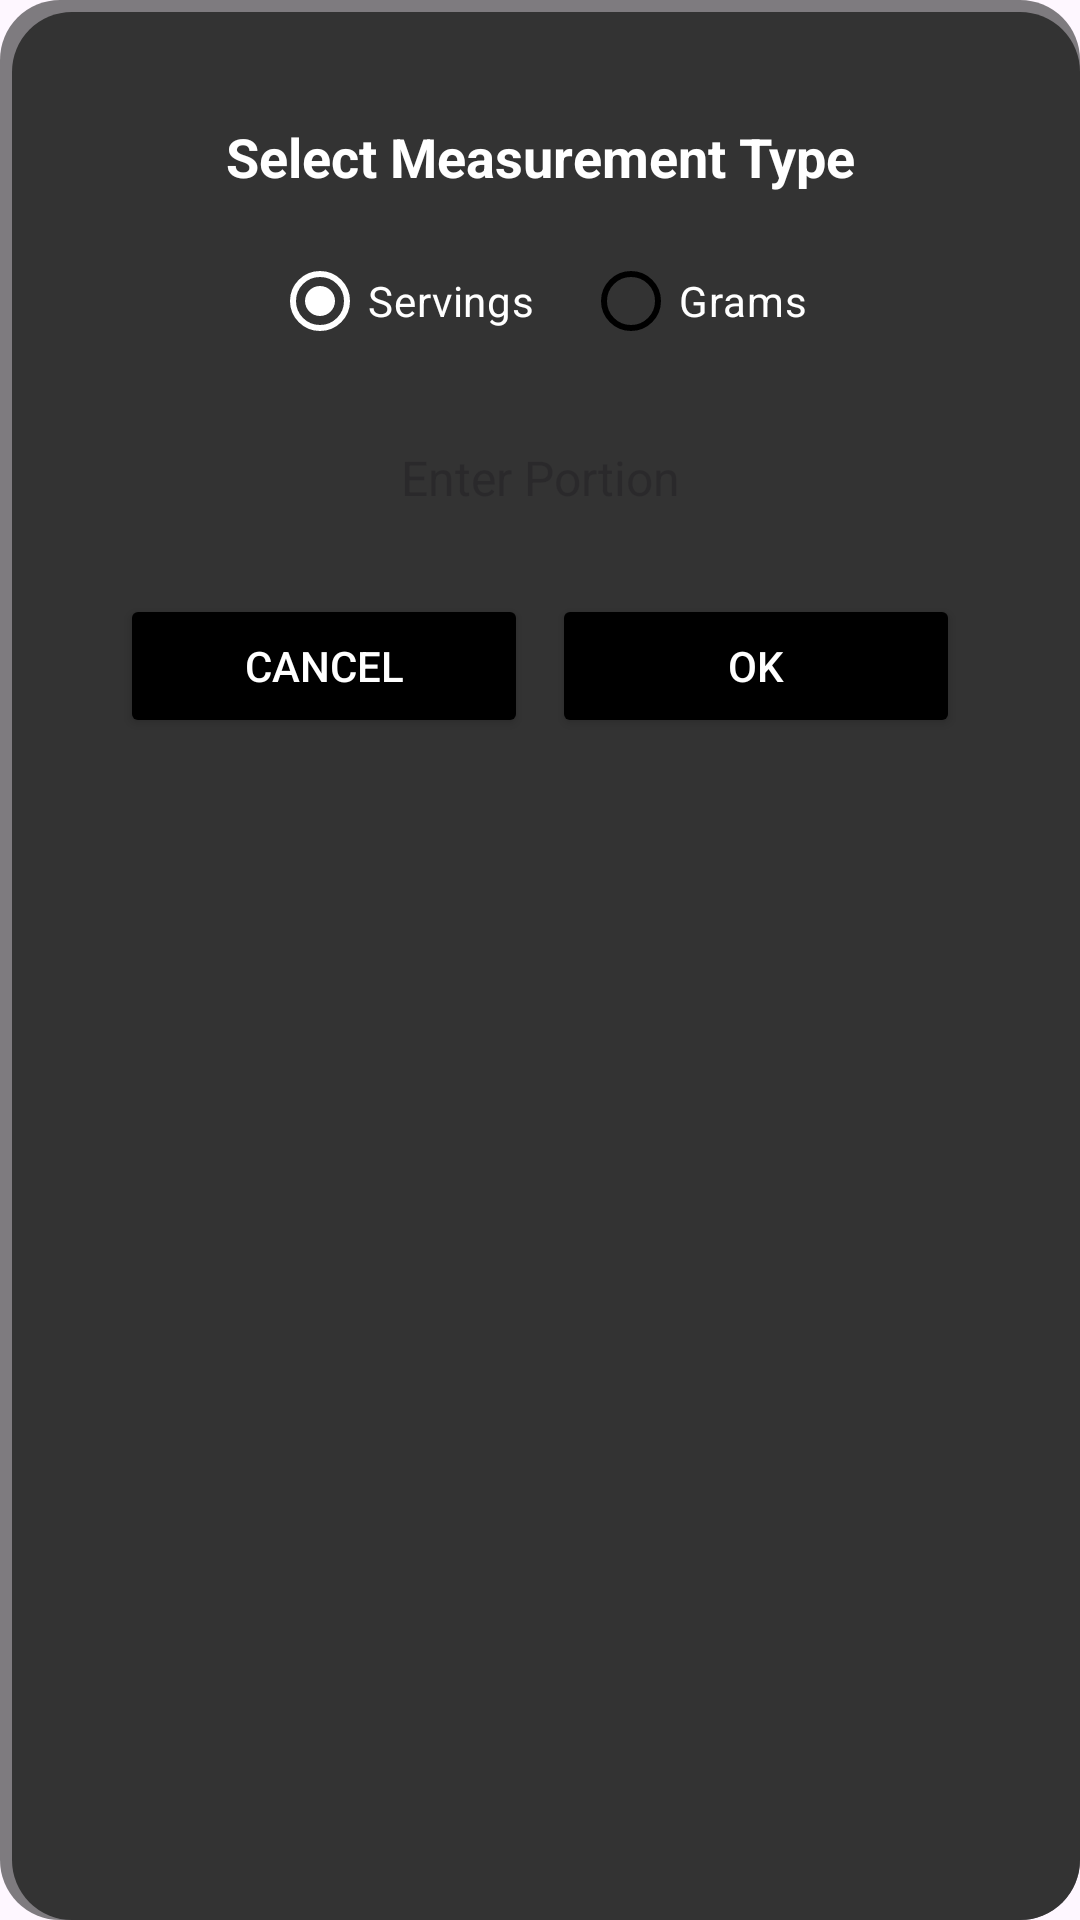

Produce the Android XML layout that renders to this screen, including the resource entries it uses.
<!-- AndroidManifest.xml: application theme Theme.MacroTracker -->
<!-- res/layout/add_serving_dialog.xml -->
<?xml version="1.0" encoding="utf-8"?>
<FrameLayout xmlns:android="http://schemas.android.com/apk/res/android"
    android:layout_width="match_parent"
    android:layout_height="wrap_content"
    xmlns:app="http://schemas.android.com/apk/res-auto"
    android:padding="24dp"
    android:background="@drawable/dialog_rounded_bg">

    <LinearLayout
        android:layout_width="match_parent"
        android:layout_height="wrap_content"
        android:orientation="vertical"
        android:gravity="center"
        android:padding="16dp">

        <TextView
            android:layout_width="wrap_content"
            android:layout_height="wrap_content"
            android:text="Select Measurement Type"
            android:textSize="18sp"
            android:textStyle="bold"
            android:textColor="@color/white"
            android:gravity="center"
            android:paddingBottom="12dp"
            android:layout_gravity="center"/>

        <RadioGroup
            android:id="@+id/radioGroup"
            android:layout_width="match_parent"
            android:layout_height="wrap_content"
            android:orientation="horizontal"
            android:gravity="center"
            android:theme="@style/CustomRadioTheme"> 

            <RadioButton
                android:id="@+id/radioServing"
                android:layout_width="wrap_content"
                android:layout_height="wrap_content"
                android:text="Servings"
                android:textColor="@color/white"
                app:buttonTint="@color/radio_button_selector"
                android:checked="true"/>

            <RadioButton
                android:id="@+id/radioGrams"
                android:layout_width="wrap_content"
                android:layout_height="wrap_content"
                android:textColor="@color/white"
                android:text="Grams"
                app:buttonTint="@color/radio_button_selector"
                android:layout_marginStart="16dp"/>
        </RadioGroup>


        <EditText
            android:id="@+id/inputValue"
            android:layout_width="match_parent"
            android:layout_height="wrap_content"
            android:inputType="numberDecimal"
            android:hint="Enter Portion"
            android:background="@drawable/input_field_bg"
            android:padding="12dp"
            android:textSize="16sp"
            android:textColor="@color/black"
            android:gravity="center"
            android:layout_marginTop="12dp"/>

        
        <LinearLayout
            android:layout_width="match_parent"
            android:layout_height="wrap_content"
            android:orientation="horizontal"
            android:gravity="center"
            android:paddingTop="16dp">

            <Button
                android:id="@+id/cancelButton"
                android:layout_width="0dp"
                android:layout_height="wrap_content"
                android:layout_weight="1"
                android:text="Cancel"
                android:textSize="14sp"
                android:textColor="@color/white"
                android:backgroundTint="@color/black"
                android:paddingVertical="10dp"
                android:layout_marginEnd="8dp"/>

            <Button
                android:id="@+id/confirmButton"
                android:layout_width="0dp"
                android:layout_height="wrap_content"
                android:layout_weight="1"
                android:text="OK"
                android:textSize="14sp"
                android:textColor="@color/white"
                android:backgroundTint="@color/black"
                android:paddingVertical="10dp"/>
        </LinearLayout>

    </LinearLayout>

</FrameLayout>
<!-- resources referenced by this layout -->
<resources>
  <color name="black">#FF000000</color>
  <color name="white">#FFFFFFFF</color>
  <!-- drawable dialog_rounded_bg (drawable) -->
  <?xml version="1.0" encoding="utf-8"?>
  <layer-list xmlns:android="http://schemas.android.com/apk/res/android">
  
      
      <item>
          <shape android:shape="rectangle">
              <corners android:radius="20dp"/>
              <solid android:color="#80000000"/> 
          </shape>
      </item>
  
      
      <item android:top="4dp" android:left="4dp">
          <shape android:shape="rectangle">
              <corners android:radius="20dp"/>
              <solid android:color="#333333"/> 
          </shape>
      </item>
  
  </layer-list>
  <style name="CustomRadioTheme" parent="Theme.Material3.Light">
          <item name="colorControlActivated">@color/white</item>  
          <item name="colorControlNormal">@color/gray</item>      
      </style>
  <style name="Theme.MacroTracker" parent="Base.Theme.MacroTracker" />
  <color name="gray">#3C3F46</color>
  <style name="Base.Theme.MacroTracker" parent="Theme.Material3.DayNight.NoActionBar">
          
          <item name="android:statusBarColor">@color/black</item>
          <item name="android:windowLightStatusBar">false</item> 
  
          
          <item name="android:textColorPrimary">@color/white</item>
          <item name="android:textColorSecondary">@color/white</item>
      </style>
</resources>
